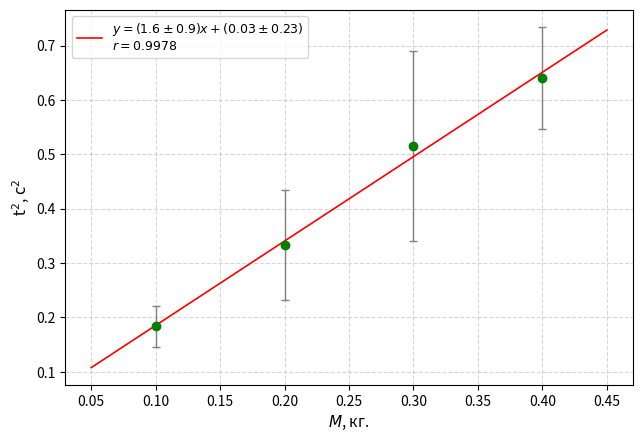

The script that saved this image: (Note: this script raises an exception after producing the figure.)
import os
import numpy as np
import matplotlib.pyplot as plt
def mnk(x, y, delta_y):
    mean_x = np.mean(x)
    mean_y = np.mean(y)
    mean_xx = np.mean(x*x)
    mean_yy = np.mean(y*y)
    mean_xy = np.mean(x*y)
    V = mean_xx - mean_x**2
    U = mean_yy - mean_y**2
    k = (mean_xy - mean_x*mean_y)/V
    b = mean_y - k*mean_x
    sigma_y = np.mean(delta_y)
    sigma_k = sigma_y*np.sqrt(1/V)
    sigma_b = sigma_y*np.sqrt((mean_x**2)/V)
    r = (mean_xy - mean_x*mean_y)/np.sqrt(U*V)
    return k, b, sigma_k, sigma_b, r
def dt(t):
    N = len(t)
    t_mean = np.mean(t)
    delta_t_pr = 0.2
    sigma_t = np.sqrt(np.sum((t-t_mean)**2)/(N*(N-1)))
    delta_t_sl = sigma_t*4.30
    delta_t = np.sqrt(delta_t_pr**2 + delta_t_sl**2)
    return delta_t, sigma_t, delta_t_sl
t_1 = [4.14, 4.45, 4.27]
t_2 = [6.10, 5.81, 5.41]
t_3 = [7.16, 6.70, 7.67]
t_4 = [8.26, 7.88, 7.87]
t_mean = []
t_err = []
sigma_t = []
delta_t_sl = []
for i, t in enumerate([t_1, t_2, t_3, t_4], start = 1):
    t_e, s_t, d_t_s = dt(t)
    t_m = np.mean(t)
    t_err.append(t_e)
    t_mean.append(t_m)
    sigma_t.append(s_t)
    delta_t_sl.append(d_t_s)
print("Среднее время:", ", ".join(f"{i:.1f}" for i in t_mean))
print("Среднеквадратичная?:", ", ".join(f"{i:.2f}" for i in sigma_t))
print("Случайная погрешность:", ", ".join(f"{i:.2f}" for i in delta_t_sl))
print("Полные абсолютные погрешности для среднего времени:", ", ".join(f"{i:.1f}" for i in t_err))
t_mean = np.array(t_mean)
t_err = np.array(t_err)
T = t_mean/10
T_err = t_err/10
y = (t_mean/10)**2
delta_y = 2*t_mean*t_err/100
print("Период:", ", ".join(f"{i:.2f}" for i in T))
print("Полные абсолютные погрешности для периодов:", " ,".join(f"{i:.2f}" for i in T_err))
print("Квадрат периода:", ", ".join(f"{i:.2f}" for i in y))
print("Полные абсолютные погрешности для квадратов периодов:", " ,".join(f"{i:.2f}" for i in delta_y))
M = np.array([0.1, 0.2, 0.3, 0.4])
delta_M = 0.001
x = M
delta_x = delta_M
k, b, sigma_k, sigma_b, r = mnk(x, y, delta_y)
print(f"k = {k:.4f}+-{sigma_k:.4f}")
print(f"b = {b:.4f}+-{sigma_b:.4f}")
print(f"Коэфициент корреляции r = {r:.4f}")
plt.figure(figsize=(6.5, 4.5), dpi = 300)
plt.errorbar(x, y, xerr=delta_x, yerr=delta_y, fmt='o', color = 'green', ecolor='gray', elinewidth=1, capsize=3)
x_mnk = np.linspace(min(x)-0.05, max(x)+0.05, 100)
y_mnk = k*x_mnk+b
legend = (f'$y = ({k:.1f}\\pm {sigma_k:.1f})x + ({b:.2f}\\pm{sigma_b:.2f})$\n$r = {r:.4f}$')
plt.plot(x_mnk, y_mnk, 'r-', linewidth=1.2, label = legend)
plt.xlabel(r'$M$, кг.', fontsize=11)
plt.ylabel(r'$\mathrm{t}^2$, $\mathrm{c}^2$', fontsize=11)
plt.grid(True, linestyle='--', alpha=0.5)
plt.legend(frameon=True, fontsize=9)
plt.tight_layout()
script_dir = os.path.dirname(os.path.abspath(__file__))
save_path = os.path.join(script_dir, '2`graph.pdf')
plt.savefig(save_path)
print(f"файл сохранен: {save_path}")
plt.show()
